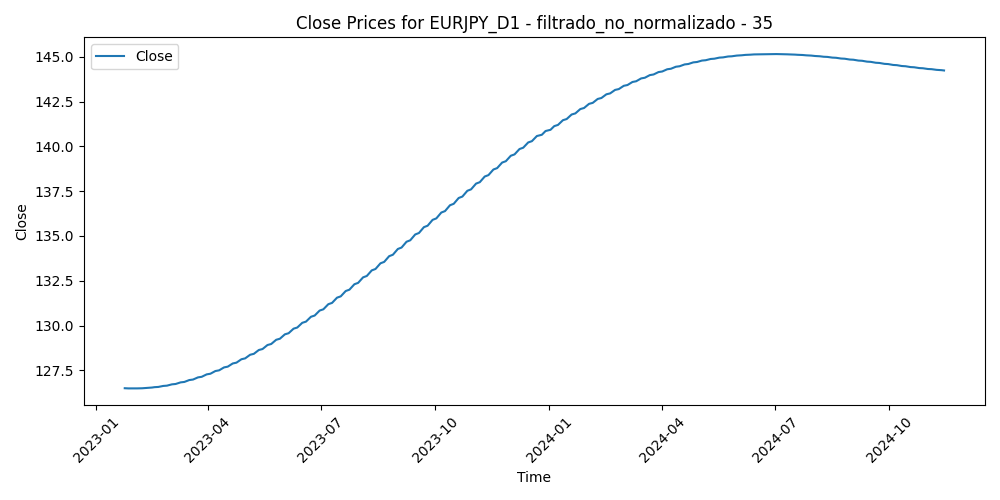

The file beside this chart, header and first rows:
Time, Close, Volume, diferencia_media_35
2023-01-24, 126.5, 94622, -0.08986
2023-01-25, 126.5, 103387, 0.1423
2023-01-26, 126.5, 105231, -0.2913
2023-01-27, 126.5, 101466, 0.3632
2023-01-30, 126.5, 110529, -0.1602
2023-01-31, 126.5, 101429, -0.02649
2023-02-01, 126.5, 108190, -0.5161
2023-02-02, 126.5, 122814, 0.6778
2023-02-03, 126.5, 108976, -0.6557
2023-02-06, 126.5, 111688, -1.375
2023-02-07, 126.5, 119735, 0.1369
2023-02-08, 126.5, 103291, -0.04831
2023-02-09, 126.5, 110846, -0.4329
2023-02-10, 126.5, 123816, 0.476
2023-02-13, 126.5, 99559, -1.184
2023-02-14, 126.5, 126148, -2.031
2023-02-15, 126.5, 105027, -2.512
2023-02-16, 126.6, 107976, -2.052
2023-02-17, 126.6, 100887, -2.447
2023-02-20, 126.6, 77124, -2.326
2023-02-21, 126.6, 100706, -2.48
2023-02-22, 126.6, 102598, -1.752
2023-02-23, 126.6, 87672, -1.271
2023-02-24, 126.6, 117432, -2.421
2023-02-27, 126.6, 90177, -2.931
2023-02-28, 126.7, 99026, -2.421
2023-03-01, 126.7, 110022, -3.574
2023-03-02, 126.7, 110950, -3.059
2023-03-03, 126.7, 93783, -2.41
2023-03-06, 126.7, 102336, -2.999
2023-03-07, 126.8, 101873, -2.296
2023-03-08, 126.8, 96677, -2.257
2023-03-09, 126.8, 91745, -1.384
2023-03-10, 126.8, 143670, -0.9449
2023-03-13, 126.9, 176890, -0.1941
2023-03-14, 126.9, 145366, -1.162
2023-03-15, 126.9, 161175, 1.752
2023-03-16, 126.9, 159855, 0.9181
2023-03-17, 127, 138019, 2.237
2023-03-20, 127, 148784, 2.02
2023-03-21, 127, 113176, 0.2151
2023-03-22, 127, 114651, 0.1484
2023-03-23, 127.1, 134727, 1.202
2023-03-24, 127.1, 138227, 2.288
2023-03-27, 127.1, 100873, 0.8329
2023-03-28, 127.2, 100566, 0.9708
2023-03-29, 127.2, 102390, -1.046
2023-03-30, 127.2, 97680, -1.564
2023-03-31, 127.3, 106760, -0.7569
2023-04-03, 127.3, 105615, -1.044
2023-04-04, 127.3, 99912, -0.9544
2023-04-05, 127.4, 100589, 0.188
2023-04-06, 127.4, 84075, -0.4911
2023-04-07, 127.5, 66334, -0.5657
2023-04-10, 127.5, 83372, -1.668
2023-04-11, 127.5, 89762, -2.405
2023-04-12, 127.6, 104909, -2.759
2023-04-13, 127.6, 92487, -2.765
2023-04-14, 127.7, 100899, -3.251
2023-04-17, 127.7, 84723, -3.09
... 411 more rows
